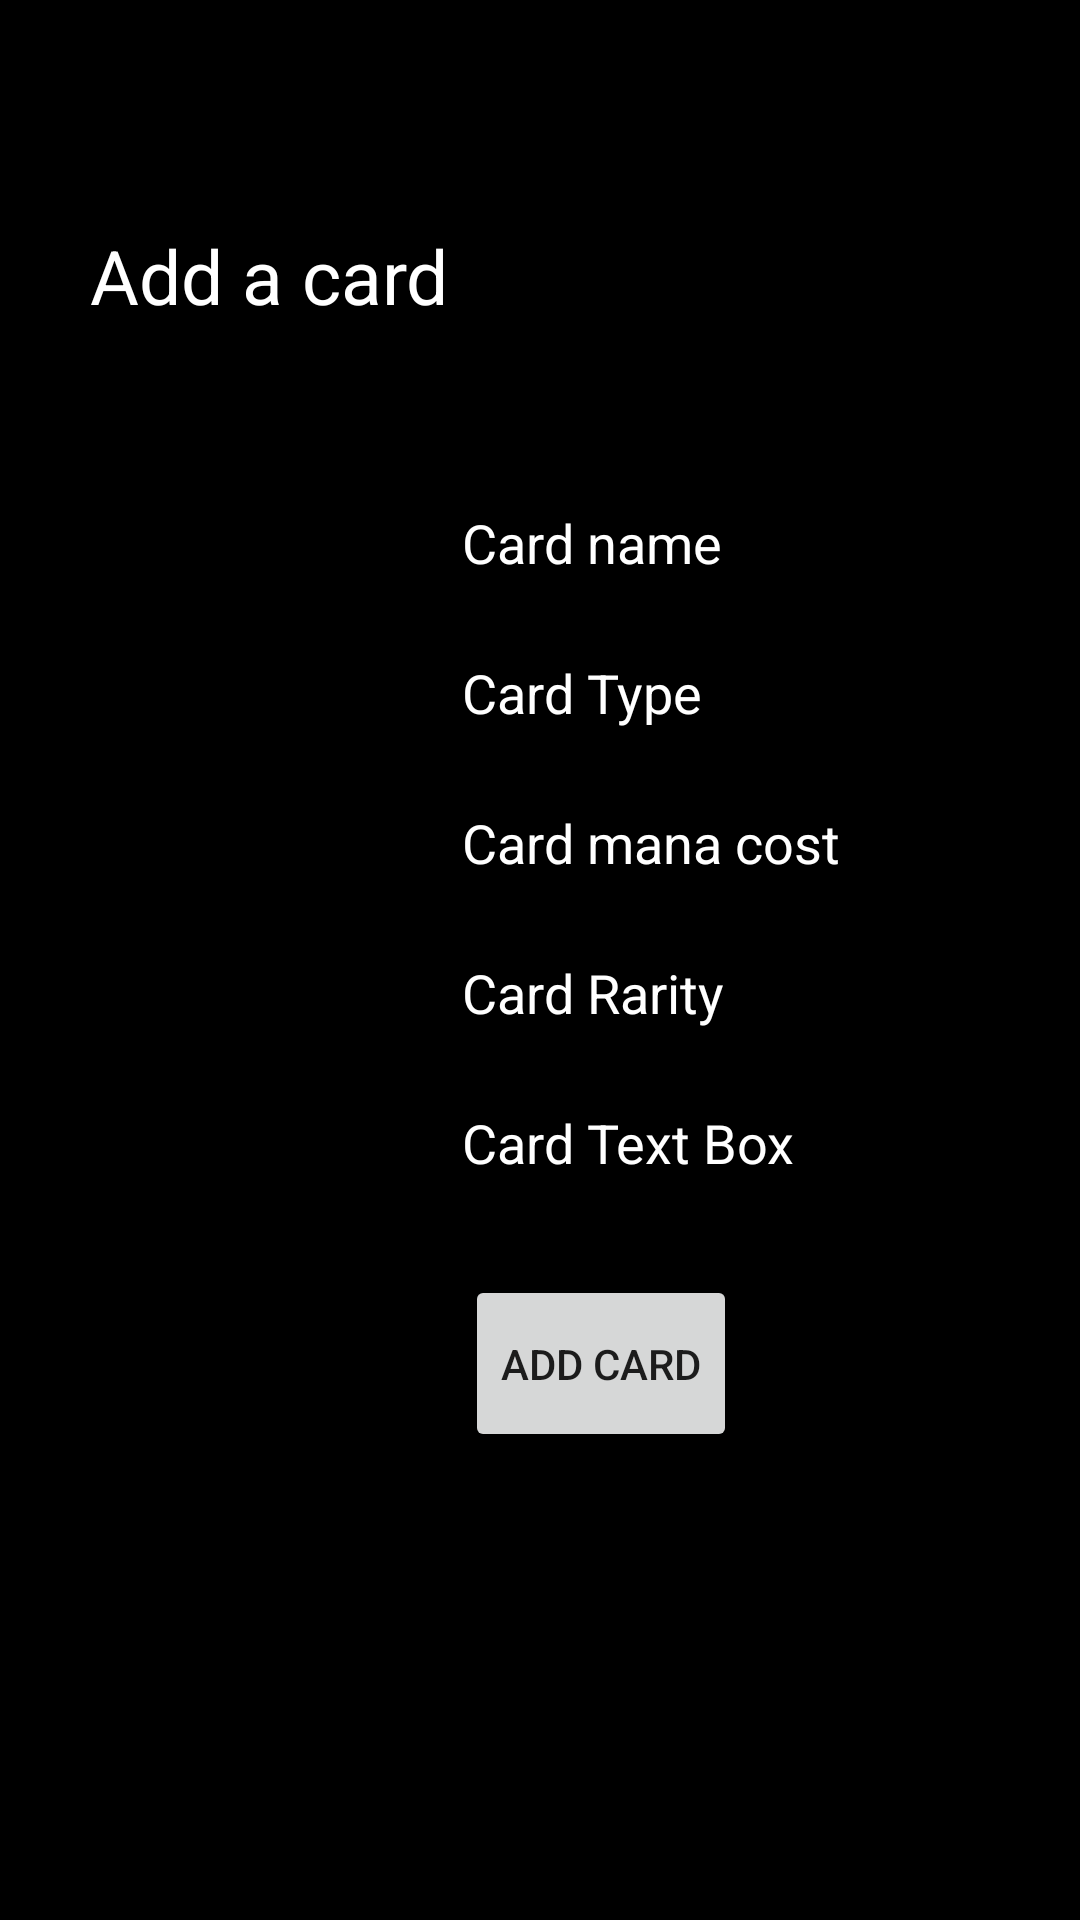

Android layout source for this screen:
<!-- AndroidManifest.xml: application theme Theme.Spellbook -->
<!-- res/layout/fragment_add_card.xml -->
<?xml version="1.0" encoding="utf-8"?>
<FrameLayout xmlns:android="http://schemas.android.com/apk/res/android"
    xmlns:tools="http://schemas.android.com/tools"
    android:layout_width="match_parent"
    android:layout_height="match_parent"
    android:background="@color/black"
    tools:context=".AddCardFragment">

    <TextView
        android:id="@+id/addCardFragment_textViewAddCardMessage"
        android:layout_width="wrap_content"
        android:layout_height="wrap_content"
        android:layout_marginLeft="30dp"
        android:layout_marginTop="75dp"
        android:text="Add a card"
        android:textColor="@color/white"
        android:textSize="25dp" />

    <EditText
        android:id="@+id/addCardFragment_editTextCardName"
        android:layout_width="wrap_content"
        android:layout_height="59dp"
        android:layout_marginLeft="150dp"
        android:layout_marginTop="150dp"
        android:hint="Card name"
        android:textColor="@color/white"
        android:textColorHint="@color/white"/>

    <EditText
        android:id="@+id/addCardFragment_editTextCardType"
        android:layout_width="wrap_content"
        android:layout_height="59dp"
        android:layout_marginLeft="150dp"
        android:layout_marginTop="200dp"
        android:hint="Card Type"
        android:textColor="@color/white"
        android:textColorHint="@color/white"/>

    <EditText
        android:id="@+id/addCardFragment_editTextCardManaCost"
        android:layout_width="wrap_content"
        android:layout_height="59dp"
        android:layout_marginLeft="150dp"
        android:layout_marginTop="250dp"
        android:hint="Card mana cost"
        android:textColor="@color/white"
        android:textColorHint="@color/white"/>

    <EditText
        android:id="@+id/addCardFragment_editTextCardRarity"
        android:layout_width="wrap_content"
        android:layout_height="59dp"
        android:layout_marginLeft="150dp"
        android:layout_marginTop="300dp"
        android:hint="Card Rarity"
        android:textColor="@color/white"
        android:textColorHint="@color/white"/>

    <EditText
        android:id="@+id/addCardFragment_editTextCardText"
        android:layout_width="wrap_content"
        android:layout_height="59dp"
        android:layout_marginLeft="150dp"
        android:layout_marginTop="350dp"
        android:hint="Card Text Box"
        android:textColor="@color/white"
        android:textColorHint="@color/white"/>

    <Button
        android:id="@+id/addCardFragment_buttonAddCard"
        android:layout_width="wrap_content"
        android:layout_height="59dp"
        android:layout_marginLeft="155dp"
        android:layout_marginTop="425dp"
        android:text="Add Card" />

</FrameLayout>
<!-- resources referenced by this layout -->
<resources>
  <color name="black">#FF000000</color>
  <color name="white">#FFFFFFFF</color>
  <style name="Theme.Spellbook" parent="Base.Theme.Spellbook" />
  <style name="Base.Theme.Spellbook" parent="Theme.AppCompat.Light.NoActionBar">
          
          <item name="colorPrimary">@color/purple</item>
          <item name="colorPrimaryVariant">@color/purple</item>
          
      </style>
  <color name="purple">#663399</color>
</resources>
